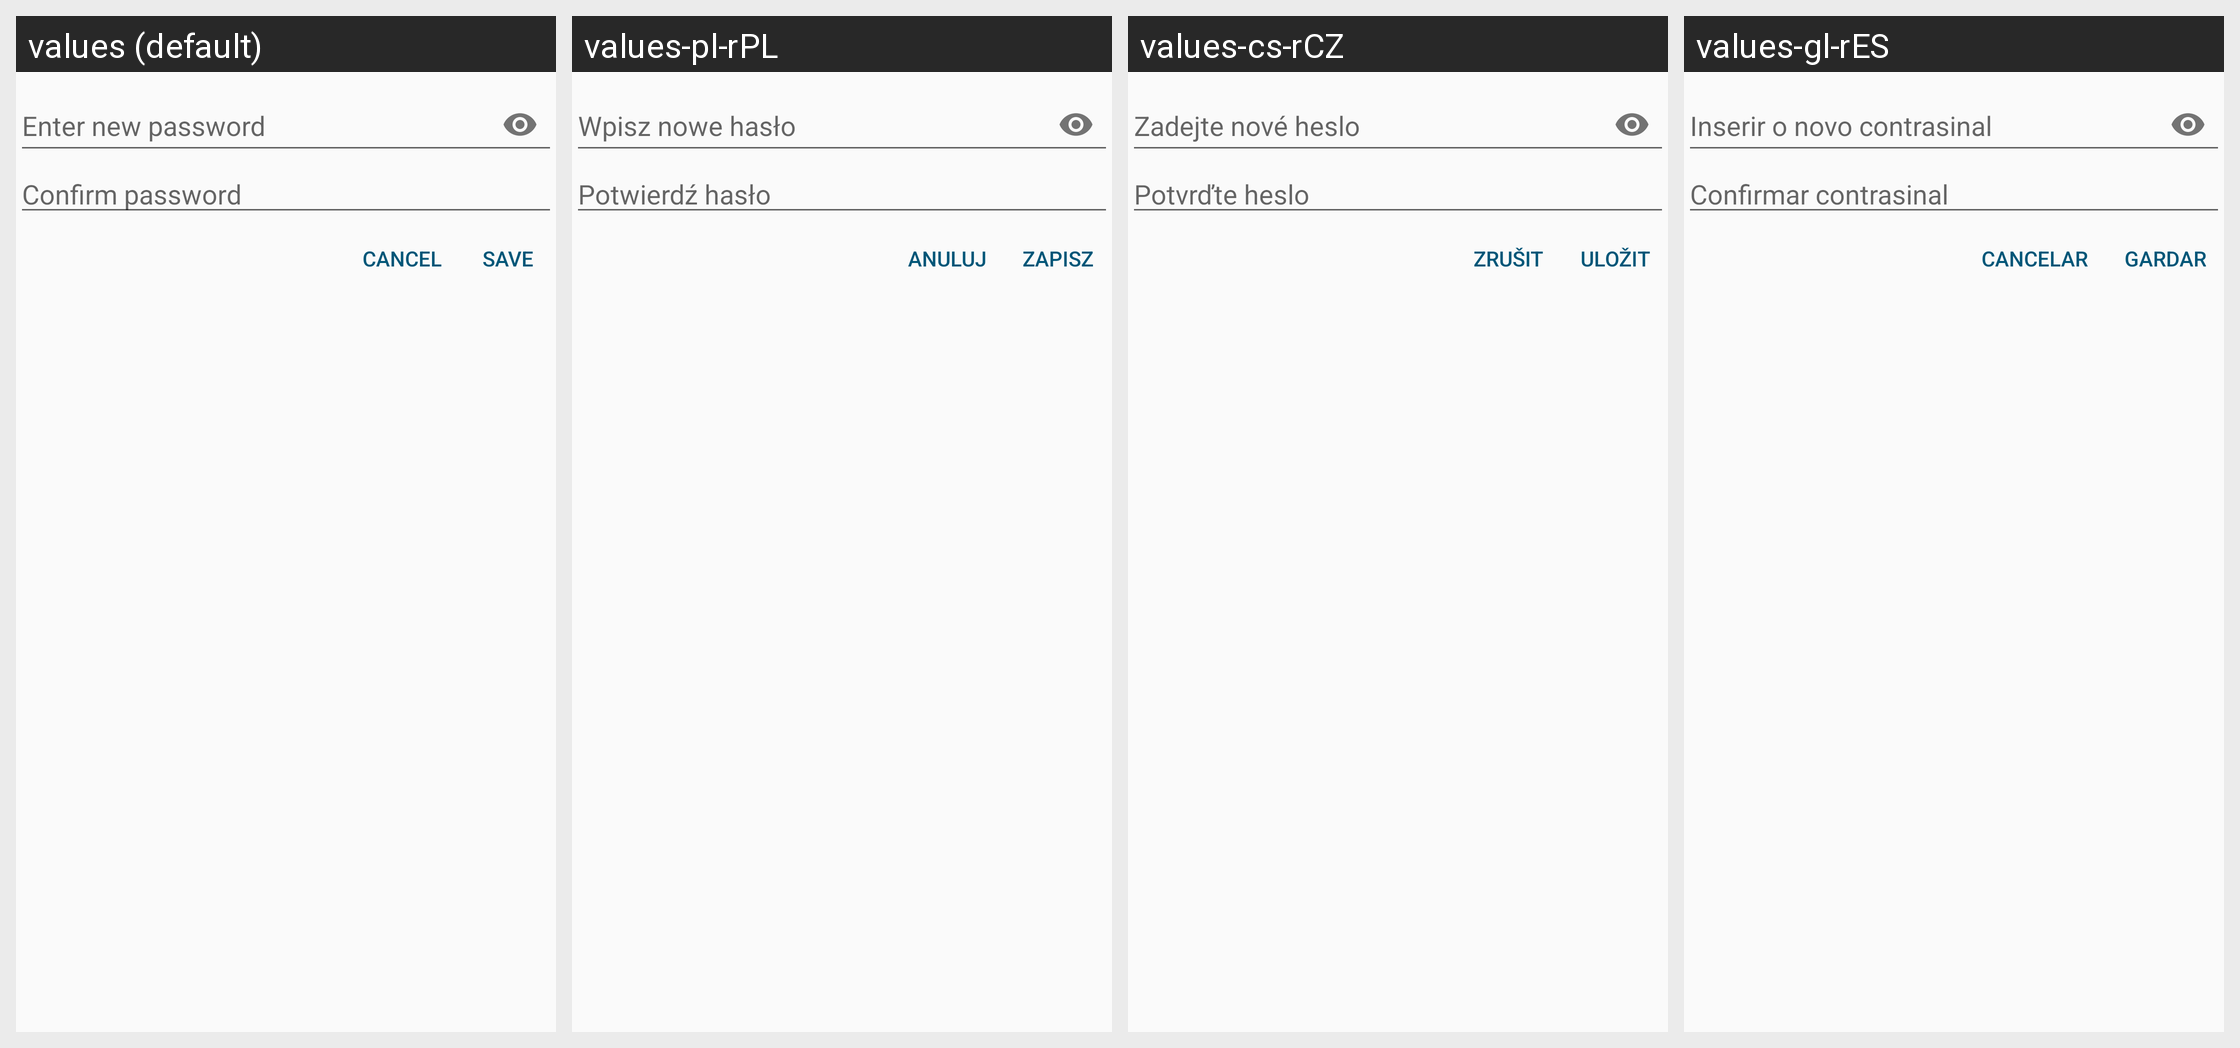

For this localized Android screen grid, give each drawn string resource with its value in every locale shown.
Android screen res/layout/component_authentication.xml rendered under 4 locales, left to right: values (default), values-pl-rPL, values-cs-rCZ, values-gl-rES. Device: Nexus 5 (rendered at 1080×1920; each locale shown at half size, 540×960, under a caption strip naming it); theme AppTheme.
Other locales in the repository, not shown: values-ca-rES, values-de-rDE, values-es-rES, values-fr-rFR, values-nl-rNL, values-ru-rRU, values-zh-rCN.
Strings drawn on this screen, with the default value and each locale's value (text and hints the layout hard-codes, and strings that could not be matched under every locale, appear in the picture but are not listed):

settings_hint_password
  values: Enter new password
  values-pl-rPL: Wpisz nowe hasło
  values-cs-rCZ: Zadejte nové heslo
  values-gl-rES: Inserir o novo contrasinal

settings_hint_password_confirm
  values: Confirm password
  values-pl-rPL: Potwierdź hasło
  values-cs-rCZ: Potvrďte heslo
  values-gl-rES: Confirmar contrasinal

button_cancel
  values: Cancel
  values-pl-rPL: Anuluj
  values-cs-rCZ: Zrušit
  values-gl-rES: Cancelar

button_save
  values: Save
  values-pl-rPL: Zapisz
  values-cs-rCZ: Uložit
  values-gl-rES: Gardar
